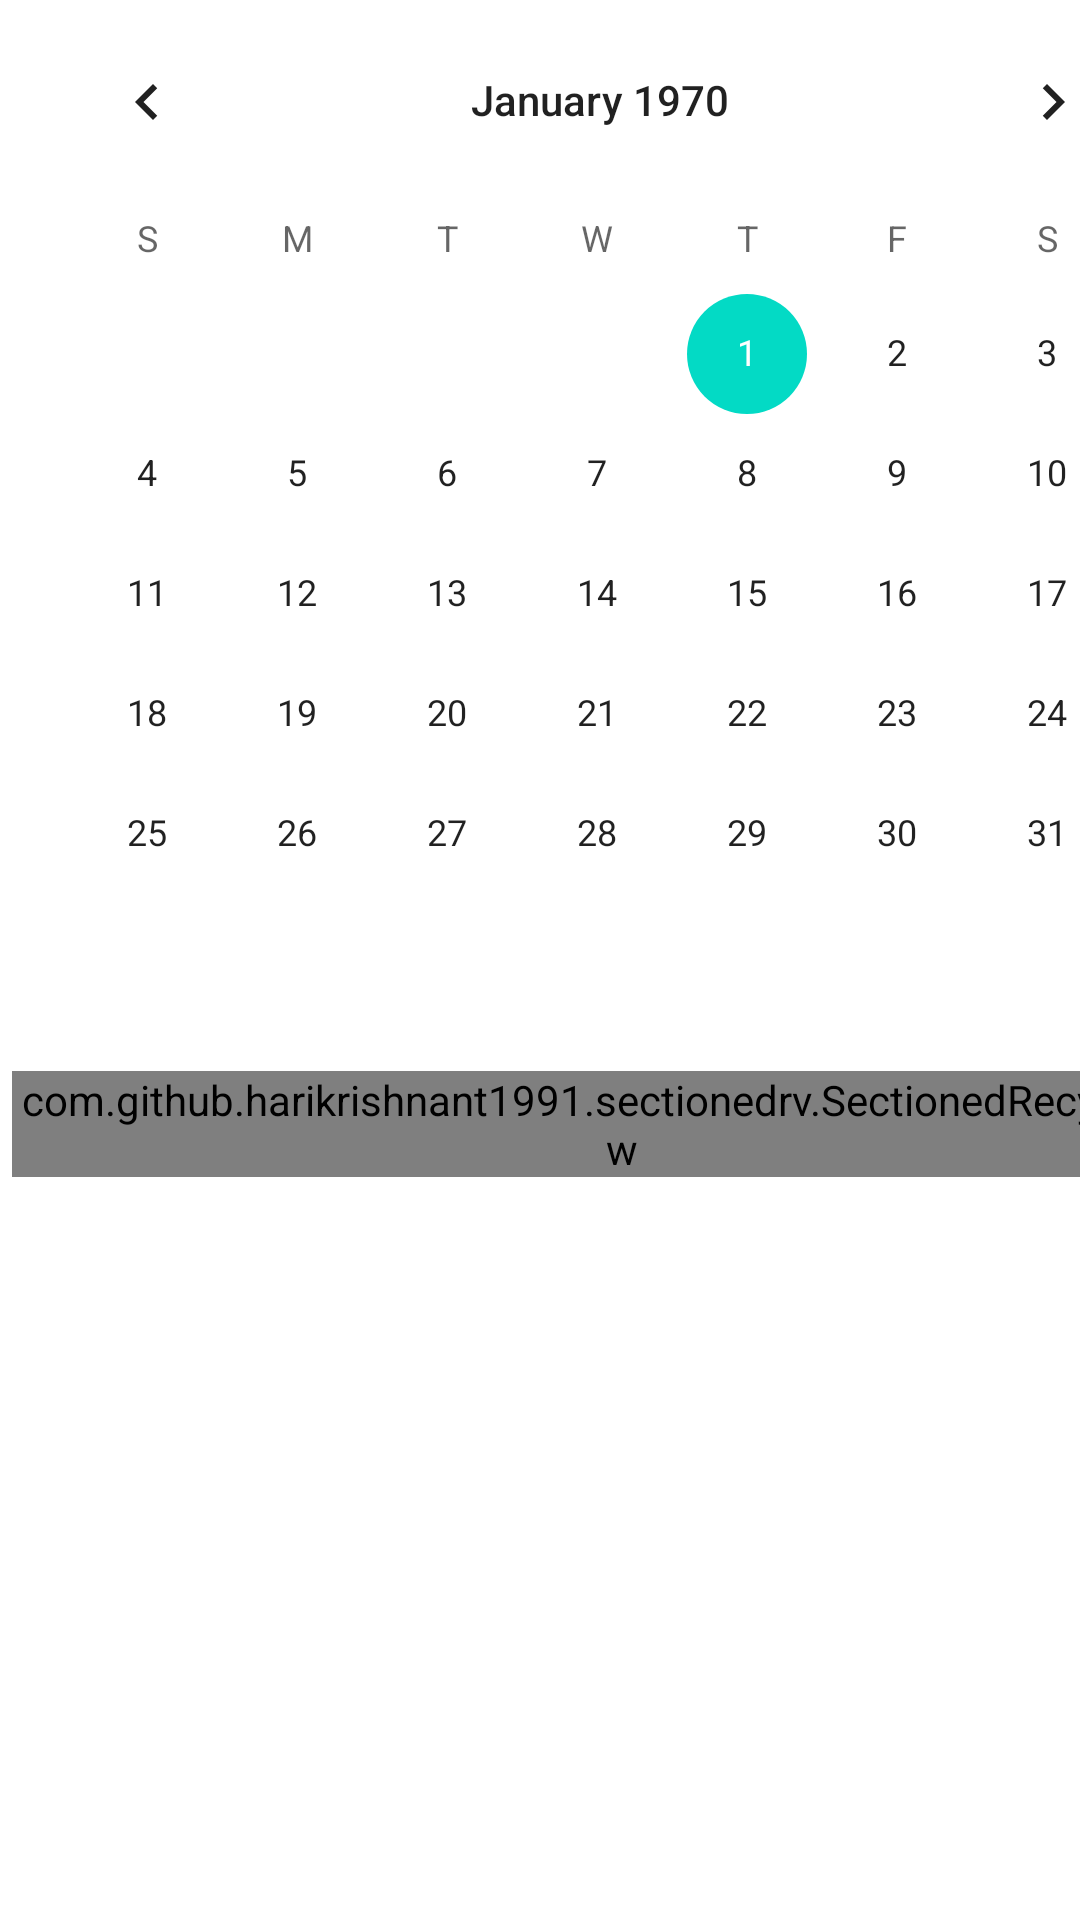

This screen was rendered from an Android layout file. Write that file and the resources it references.
<!-- AndroidManifest.xml: application theme Theme.TaskAppTheme -->
<!-- res/layout/fragment_to_do_list.xml -->
<?xml version="1.0" encoding="utf-8"?>
<layout xmlns:android="http://schemas.android.com/apk/res/android"
    xmlns:tools="http://schemas.android.com/tools"
    xmlns:app="http://schemas.android.com/apk/res-auto">

    <data>
        <variable
            name="viewModel"
            type="com.koloytanov.tasksApp.fragment.ToDoViewModel" />
    </data>

    <androidx.constraintlayout.widget.ConstraintLayout
        android:id="@+id/relativeLayout"
        android:layout_width="match_parent"
        android:layout_height="match_parent"
        tools:context=".fragments.list.ListingFragment">

        <CalendarView
            android:id="@+id/datePicker"
            android:layout_width="392dp"
            android:layout_height="301dp"
            android:layout_marginStart="4dp"
            app:layout_constraintStart_toStartOf="parent"
            app:layout_constraintTop_toTopOf="parent" />

        <ScrollView
            android:id="@+id/scrollView"
            android:layout_width="407dp"
            android:layout_height="392dp"
            android:layout_marginStart="4dp"
            android:layout_marginTop="56dp"
            app:layout_constraintStart_toStartOf="parent"
            app:layout_constraintTop_toBottomOf="@+id/datePicker">

            <com.github.harikrishnant1991.sectionedrv.SectionedRecyclerView
                android:id="@+id/recycler_view"
                android:layout_width="match_parent"
                android:layout_height="match_parent"
                android:orientation="vertical"
                app:layoutManager="androidx.recyclerview.widget.LinearLayoutManager">

            </com.github.harikrishnant1991.sectionedrv.SectionedRecyclerView>
        </ScrollView>

    </androidx.constraintlayout.widget.ConstraintLayout>
</layout>
<!-- resources referenced by this layout -->
<resources>
  <style name="Theme.TaskAppTheme" parent="Theme.MaterialComponents.DayNight">
          
          <item name="colorPrimary">@color/purple_500</item>
          <item name="colorPrimaryVariant">@color/purple_700</item>
          <item name="colorOnPrimary">@color/white</item>
          
          <item name="colorSecondary">@color/teal_200</item>
          <item name="colorSecondaryVariant">@color/teal_700</item>
          <item name="colorOnSecondary">@color/black</item>
          
          <item name="android:statusBarColor" tools:targetApi="l">?attr/colorPrimaryVariant</item>
  
          
      </style>
  <!-- not gathered from this repository: default colours our renderer supplied (Android Studio template values) -->
  <color name="purple_500">#FF6200EE</color>
  <color name="purple_700">#FF3700B3</color>
  <color name="teal_200">#FF03DAC5</color>
  <color name="teal_700">#FF018786</color>
  <color name="black">#FF000000</color>
  <color name="white">#FFFFFFFF</color>
</resources>
